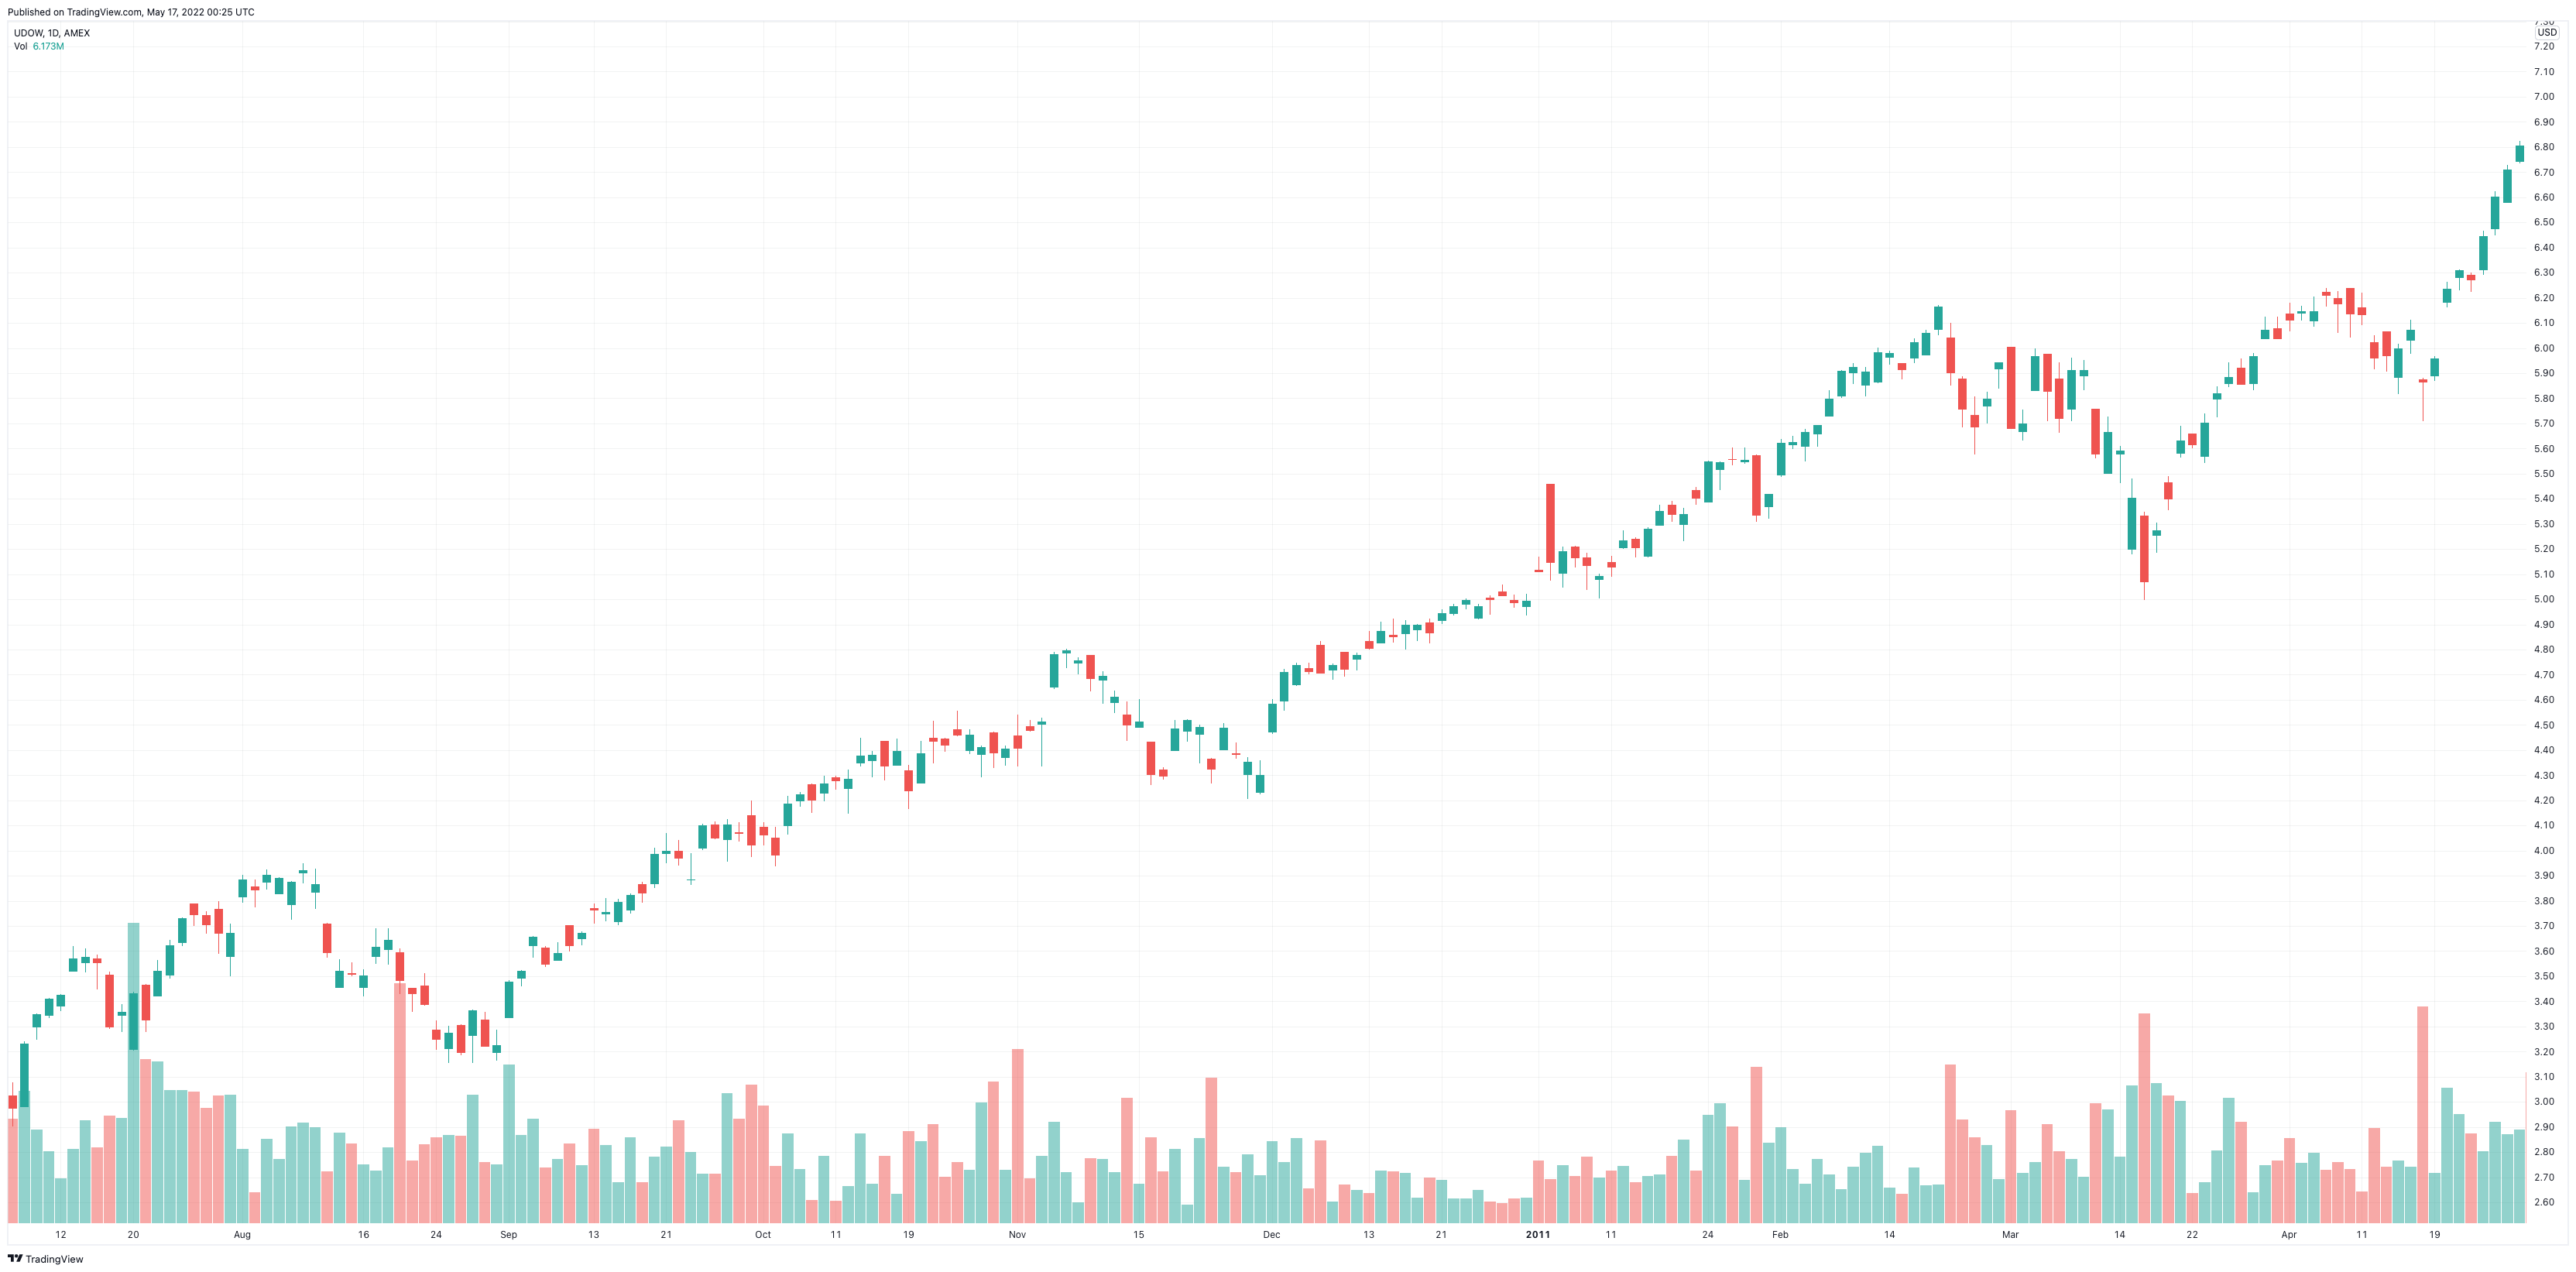

The data file committed next to this chart (first rows):
Date, Open, High, Low, Close, Adj Close, Volume
2010-07-06, 3.025, 3.079, 2.903, 2.975, 2.853, 1996800
2010-07-07, 2.983, 3.241, 2.98, 3.231, 3.099, 2524800
2010-07-08, 3.299, 3.352, 3.248, 3.349, 3.212, 1785600
2010-07-09, 3.347, 3.413, 3.332, 3.41, 3.271, 1370400
2010-07-12, 3.384, 3.43, 3.362, 3.427, 3.287, 840000
2010-07-13, 3.521, 3.619, 3.521, 3.571, 3.425, 1406400
2010-07-14, 3.557, 3.612, 3.514, 3.577, 3.431, 1968000
2010-07-15, 3.572, 3.587, 3.448, 3.556, 3.411, 1437600
2010-07-16, 3.507, 3.519, 3.29, 3.3, 3.165, 2042400
2010-07-19, 3.345, 3.389, 3.279, 3.358, 3.221, 2011200
2010-07-20, 3.209, 3.44, 3.205, 3.431, 3.291, 5748000
2010-07-21, 3.467, 3.47, 3.279, 3.326, 3.19, 3136800
2010-07-22, 3.424, 3.565, 3.423, 3.521, 3.377, 3091200
2010-07-23, 3.507, 3.644, 3.491, 3.624, 3.476, 2546400
2010-07-26, 3.635, 3.735, 3.62, 3.73, 3.578, 2532000
2010-07-27, 3.789, 3.789, 3.702, 3.748, 3.594, 2510400
2010-07-28, 3.743, 3.758, 3.67, 3.708, 3.556, 2193600
2010-07-29, 3.769, 3.798, 3.588, 3.671, 3.521, 2428800
2010-07-30, 3.579, 3.708, 3.5, 3.671, 3.521, 2455200
2010-08-02, 3.816, 3.905, 3.793, 3.886, 3.727, 1416000
2010-08-03, 3.857, 3.886, 3.774, 3.846, 3.689, 585600
2010-08-04, 3.875, 3.926, 3.845, 3.904, 3.744, 1610400
2010-08-05, 3.83, 3.895, 3.829, 3.89, 3.731, 1216800
2010-08-06, 3.786, 3.878, 3.725, 3.876, 3.718, 1845600
2010-08-09, 3.912, 3.95, 3.87, 3.923, 3.763, 1915200
2010-08-10, 3.836, 3.928, 3.769, 3.867, 3.709, 1831200
2010-08-11, 3.71, 3.713, 3.574, 3.595, 3.448, 986400
2010-08-12, 3.458, 3.567, 3.458, 3.522, 3.378, 1723200
2010-08-13, 3.511, 3.556, 3.5, 3.51, 3.367, 1521600
2010-08-16, 3.458, 3.529, 3.419, 3.504, 3.361, 1113600
2010-08-17, 3.579, 3.692, 3.55, 3.617, 3.469, 991200
2010-08-18, 3.607, 3.69, 3.547, 3.644, 3.495, 1413600
2010-08-19, 3.594, 3.61, 3.43, 3.485, 3.342, 4593600
2010-08-20, 3.453, 3.455, 3.357, 3.431, 3.291, 1185600
2010-08-23, 3.462, 3.512, 3.383, 3.388, 3.249, 1495200
2010-08-24, 3.286, 3.325, 3.208, 3.249, 3.116, 1627200
2010-08-25, 3.212, 3.303, 3.155, 3.275, 3.141, 1675200
2010-08-26, 3.305, 3.308, 3.186, 3.198, 3.067, 1658400
2010-08-27, 3.265, 3.367, 3.156, 3.363, 3.225, 2457600
2010-08-30, 3.326, 3.357, 3.224, 3.224, 3.092, 1164000
2010-08-31, 3.197, 3.287, 3.165, 3.225, 3.093, 1104000
2010-09-01, 3.336, 3.484, 3.333, 3.477, 3.335, 3031200
2010-09-02, 3.494, 3.525, 3.459, 3.522, 3.378, 1663200
2010-09-03, 3.625, 3.661, 3.574, 3.656, 3.506, 1987200
2010-09-07, 3.615, 3.62, 3.538, 3.55, 3.405, 1056000
2010-09-08, 3.564, 3.635, 3.564, 3.592, 3.445, 1221600
2010-09-09, 3.702, 3.702, 3.598, 3.625, 3.476, 1521600
2010-09-10, 3.65, 3.677, 3.623, 3.672, 3.522, 1094400
2010-09-13, 3.77, 3.791, 3.71, 3.765, 3.611, 1790400
2010-09-14, 3.75, 3.812, 3.718, 3.757, 3.603, 1478400
2010-09-15, 3.719, 3.808, 3.705, 3.795, 3.64, 772800
2010-09-16, 3.765, 3.829, 3.75, 3.823, 3.667, 1639200
2010-09-17, 3.867, 3.876, 3.792, 3.833, 3.676, 775200
2010-09-20, 3.871, 4.012, 3.851, 3.987, 3.824, 1269600
2010-09-21, 3.99, 4.071, 3.948, 4, 3.84, 1442400
2010-09-22, 4, 4.042, 3.94, 3.972, 3.813, 1963200
2010-09-23, 3.886, 3.991, 3.864, 3.886, 3.731, 1351200
2010-09-24, 4.01, 4.107, 4.002, 4.1, 3.936, 933600
2010-09-27, 4.105, 4.115, 4.045, 4.052, 3.89, 936000
2010-09-28, 4.046, 4.126, 3.957, 4.103, 3.939, 2479200
... 147 more rows
